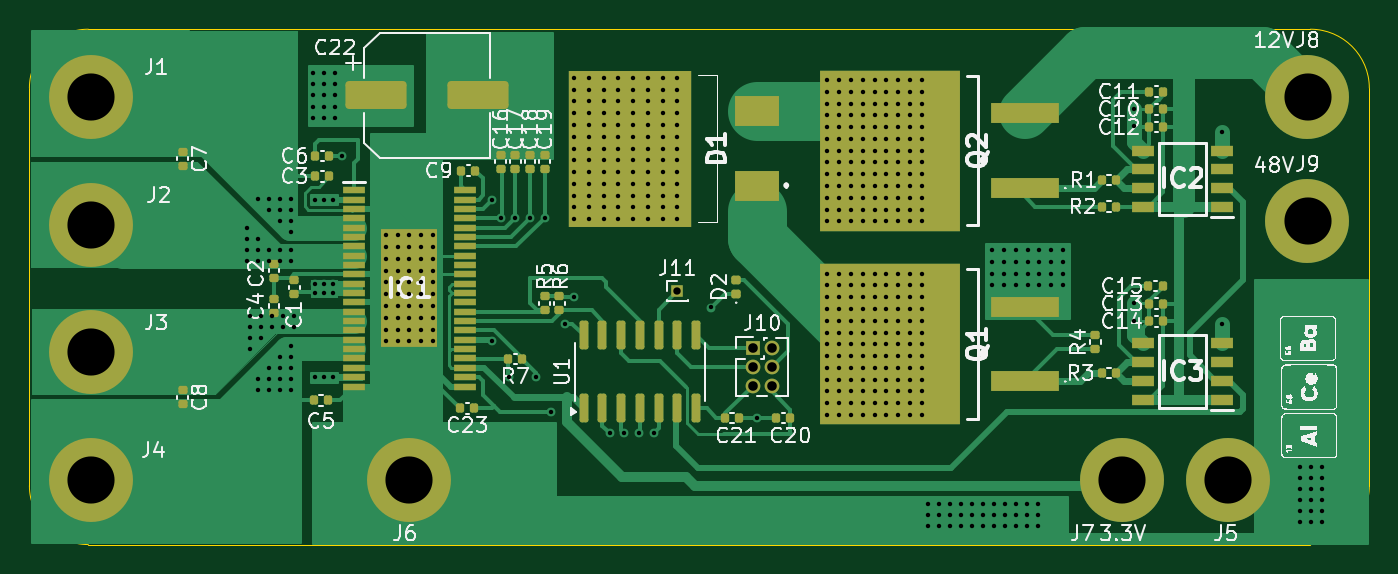
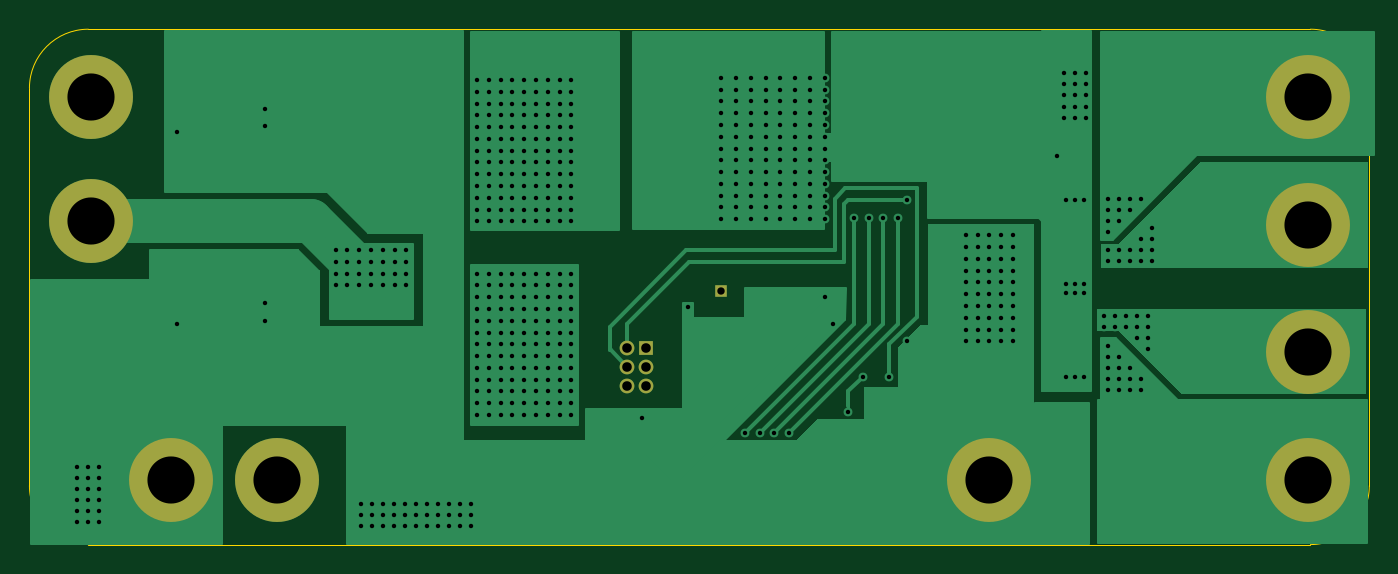
Circuit board: 11 layer files. Board 91.0 x 35.0 mm.
- bottom_copper: ECU_proj-B_Cu.gbr (31570 bytes)
- bottom_mask: ECU_proj-B_Mask.gbr (1497 bytes)
- paste: ECU_proj-B_Paste.gbr (451 bytes)
- bottom_silk: ECU_proj-B_Silkscreen.gbr (452 bytes)
- outline: ECU_proj-Edge_Cuts.gbr (979 bytes)
- top_copper: ECU_proj-F_Cu.gbr (57275 bytes)
- top_mask: ECU_proj-F_Mask.gbr (7488 bytes)
- paste: ECU_proj-F_Paste.gbr (6437 bytes)
- top_silk: ECU_proj-F_Silkscreen.gbr (110824 bytes)
- drill: ECU_proj-NPTH.drl (265 bytes)
- drill: ECU_proj-PTH.drl (9662 bytes)

=== bottom_copper: ECU_proj-B_Cu.gbr (31570 bytes, source omitted) ===
=== bottom_mask: ECU_proj-B_Mask.gbr ===
%TF.GenerationSoftware,KiCad,Pcbnew,8.0.1*%
%TF.CreationDate,2024-04-29T22:00:12+02:00*%
%TF.ProjectId,ECU_proj,4543555f-7072-46f6-9a2e-6b696361645f,rev?*%
%TF.SameCoordinates,Original*%
%TF.FileFunction,Soldermask,Bot*%
%TF.FilePolarity,Negative*%
%FSLAX46Y46*%
G04 Gerber Fmt 4.6, Leading zero omitted, Abs format (unit mm)*
G04 Created by KiCad (PCBNEW 8.0.1) date 2024-04-29 22:00:12*
%MOMM*%
%LPD*%
G01*
G04 APERTURE LIST*
%ADD10C,3.600000*%
%ADD11C,5.700000*%
%ADD12R,1.000000X1.000000*%
%ADD13O,1.000000X1.000000*%
%ADD14R,0.850000X0.850000*%
G04 APERTURE END LIST*
D10*
%TO.C,J1*%
X103200000Y-59600000D03*
D11*
X103200000Y-59600000D03*
%TD*%
D10*
%TO.C,J9*%
X185800000Y-68000000D03*
D11*
X185800000Y-68000000D03*
%TD*%
D12*
%TO.C,J10*%
X148130000Y-76660000D03*
D13*
X149400000Y-76660000D03*
X148130000Y-77930000D03*
X149400000Y-77930000D03*
X148130000Y-79200000D03*
X149400000Y-79200000D03*
%TD*%
D10*
%TO.C,J2*%
X103200000Y-68266666D03*
D11*
X103200000Y-68266666D03*
%TD*%
D10*
%TO.C,J5*%
X180400000Y-85600000D03*
D11*
X180400000Y-85600000D03*
%TD*%
D10*
%TO.C,J7*%
X173200000Y-85600000D03*
D11*
X173200000Y-85600000D03*
%TD*%
D10*
%TO.C,J3*%
X103200000Y-76933332D03*
D11*
X103200000Y-76933332D03*
%TD*%
D10*
%TO.C,J4*%
X103200000Y-85600000D03*
D11*
X103200000Y-85600000D03*
%TD*%
D10*
%TO.C,J8*%
X185800000Y-59600000D03*
D11*
X185800000Y-59600000D03*
%TD*%
D14*
%TO.C,J11*%
X143000000Y-72800000D03*
%TD*%
D10*
%TO.C,J6*%
X124812000Y-85600000D03*
D11*
X124812000Y-85600000D03*
%TD*%
M02*

=== paste: ECU_proj-B_Paste.gbr ===
%TF.GenerationSoftware,KiCad,Pcbnew,8.0.1*%
%TF.CreationDate,2024-04-29T22:00:12+02:00*%
%TF.ProjectId,ECU_proj,4543555f-7072-46f6-9a2e-6b696361645f,rev?*%
%TF.SameCoordinates,Original*%
%TF.FileFunction,Paste,Bot*%
%TF.FilePolarity,Positive*%
%FSLAX46Y46*%
G04 Gerber Fmt 4.6, Leading zero omitted, Abs format (unit mm)*
G04 Created by KiCad (PCBNEW 8.0.1) date 2024-04-29 22:00:12*
%MOMM*%
%LPD*%
G01*
G04 APERTURE LIST*
G04 APERTURE END LIST*
M02*

=== bottom_silk: ECU_proj-B_Silkscreen.gbr ===
%TF.GenerationSoftware,KiCad,Pcbnew,8.0.1*%
%TF.CreationDate,2024-04-29T22:00:12+02:00*%
%TF.ProjectId,ECU_proj,4543555f-7072-46f6-9a2e-6b696361645f,rev?*%
%TF.SameCoordinates,Original*%
%TF.FileFunction,Legend,Bot*%
%TF.FilePolarity,Positive*%
%FSLAX46Y46*%
G04 Gerber Fmt 4.6, Leading zero omitted, Abs format (unit mm)*
G04 Created by KiCad (PCBNEW 8.0.1) date 2024-04-29 22:00:12*
%MOMM*%
%LPD*%
G01*
G04 APERTURE LIST*
G04 APERTURE END LIST*
M02*

=== outline: ECU_proj-Edge_Cuts.gbr ===
%TF.GenerationSoftware,KiCad,Pcbnew,8.0.1*%
%TF.CreationDate,2024-04-29T22:00:12+02:00*%
%TF.ProjectId,ECU_proj,4543555f-7072-46f6-9a2e-6b696361645f,rev?*%
%TF.SameCoordinates,Original*%
%TF.FileFunction,Profile,NP*%
%FSLAX46Y46*%
G04 Gerber Fmt 4.6, Leading zero omitted, Abs format (unit mm)*
G04 Created by KiCad (PCBNEW 8.0.1) date 2024-04-29 22:00:12*
%MOMM*%
%LPD*%
G01*
G04 APERTURE LIST*
%TA.AperFunction,Profile*%
%ADD10C,0.050000*%
%TD*%
G04 APERTURE END LIST*
D10*
X190000000Y-86000000D02*
X190000000Y-59000000D01*
X99000000Y-59000000D02*
X99000000Y-86000000D01*
X99000000Y-59000000D02*
G75*
G02*
X103000000Y-55000000I4000000J0D01*
G01*
X190000000Y-86000000D02*
G75*
G02*
X186000000Y-90000000I-4000000J0D01*
G01*
X103000000Y-90000000D02*
G75*
G02*
X99000000Y-86000000I0J4000000D01*
G01*
X186000000Y-55000000D02*
G75*
G02*
X190000000Y-59000000I0J-4000000D01*
G01*
X186000000Y-55000000D02*
X103000000Y-55000000D01*
X103000000Y-90000000D02*
X186000000Y-90000000D01*
M02*

=== top_copper: ECU_proj-F_Cu.gbr (57275 bytes, source omitted) ===
=== top_mask: ECU_proj-F_Mask.gbr (7488 bytes, source omitted) ===
=== paste: ECU_proj-F_Paste.gbr (6437 bytes, source omitted) ===
=== top_silk: ECU_proj-F_Silkscreen.gbr (110824 bytes, source omitted) ===
=== drill: ECU_proj-NPTH.drl ===
M48
; DRILL file {KiCad 8.0.1} date 2024-04-29T22:00:16+0200
; FORMAT={-:-/ absolute / inch / decimal}
; #@! TF.CreationDate,2024-04-29T22:00:16+02:00
; #@! TF.GenerationSoftware,Kicad,Pcbnew,8.0.1
; #@! TF.FileFunction,NonPlated,1,2,NPTH
FMAT,2
INCH
%
G90
G05
M30

=== drill: ECU_proj-PTH.drl (9662 bytes, source omitted) ===
